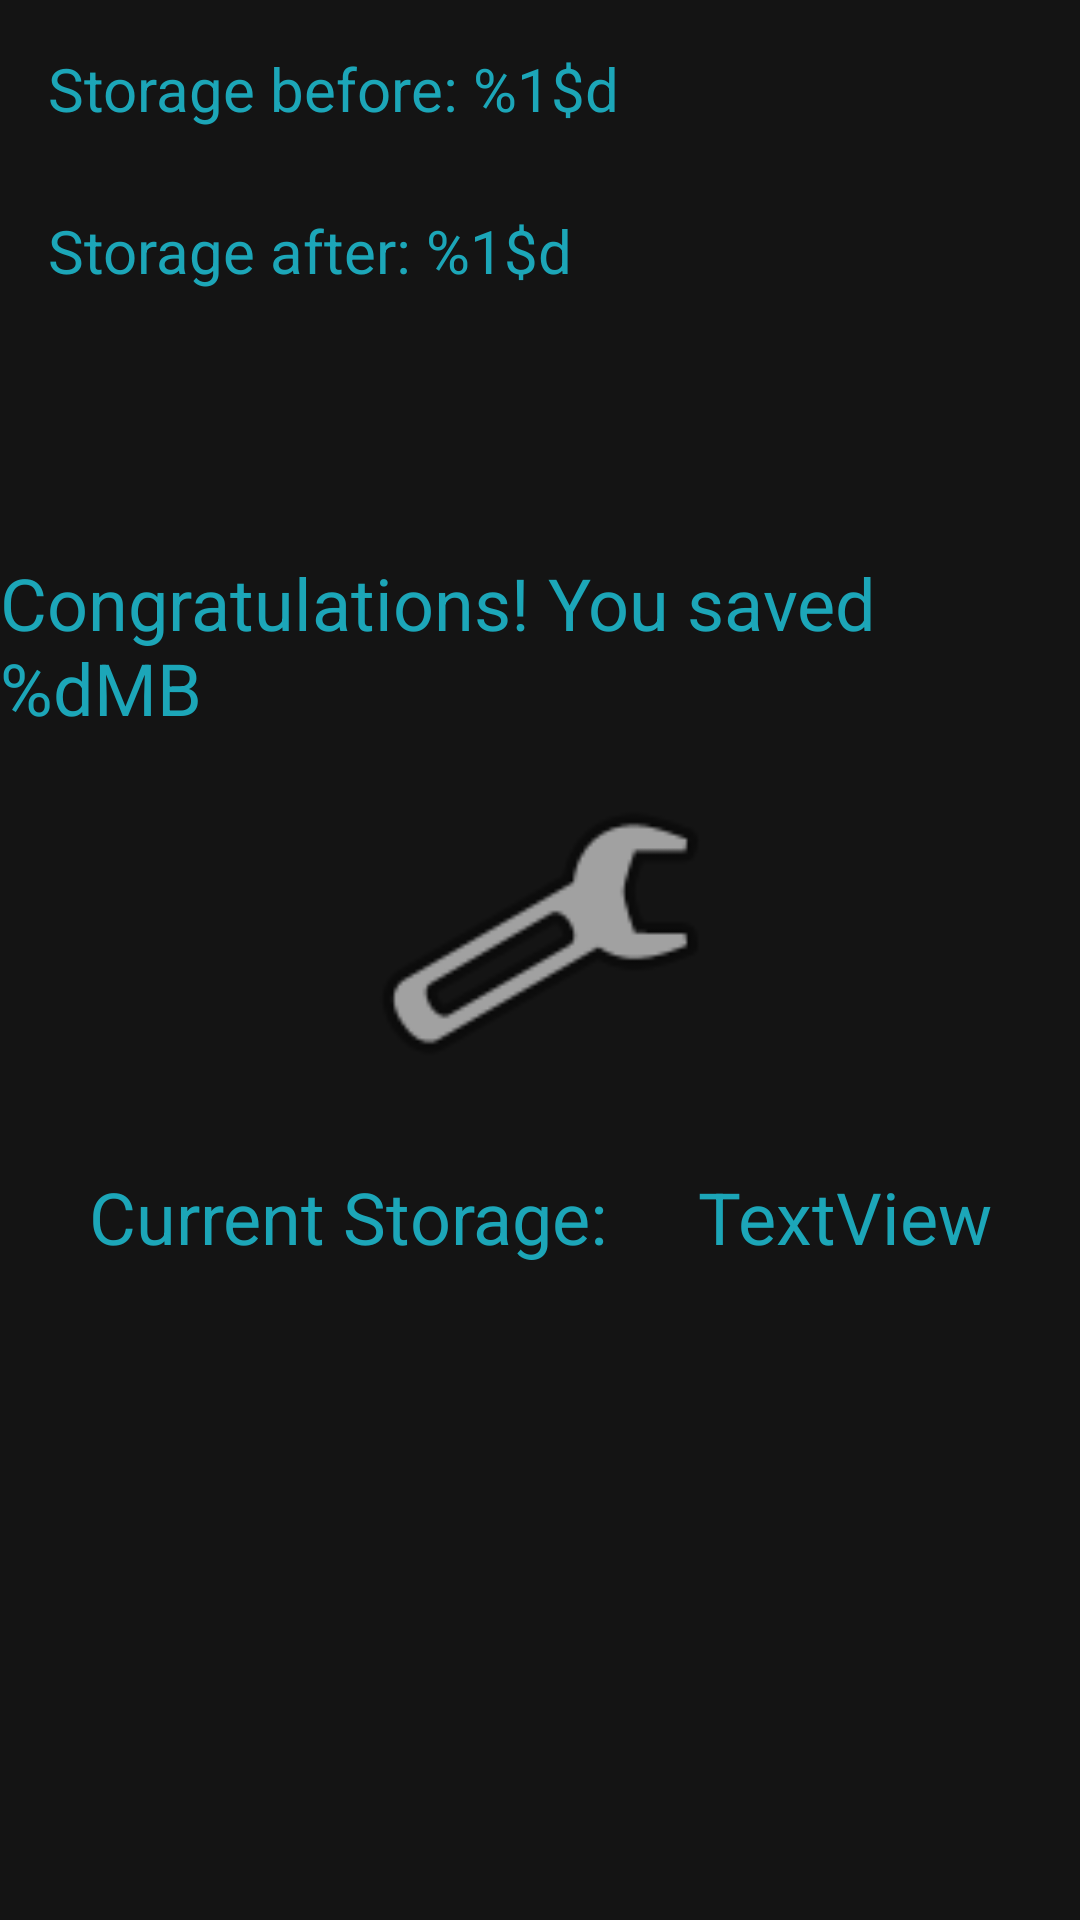

Android layout source for this screen:
<!-- AndroidManifest.xml: application theme Theme.CacheCreek -->
<!-- res/layout/activity_display_cleared_cache.xml -->
<?xml version="1.0" encoding="utf-8"?>
<androidx.constraintlayout.widget.ConstraintLayout xmlns:android="http://schemas.android.com/apk/res/android"
    xmlns:app="http://schemas.android.com/apk/res-auto"
    xmlns:tools="http://schemas.android.com/tools"
    android:layout_width="match_parent"
    android:layout_height="match_parent"
    android:background="#EB000000"
    tools:context=".DisplayClearedCacheActivity">

    <ImageView
        android:id="@+id/storageIcon"
        android:layout_width="123dp"
        android:layout_height="117dp"
        android:layout_marginBottom="100dp"
        android:contentDescription="@string/storage_icon"
        app:layout_constraintBottom_toBottomOf="parent"
        app:layout_constraintEnd_toEndOf="parent"
        app:layout_constraintStart_toStartOf="parent"
        app:layout_constraintTop_toTopOf="parent"
        app:layout_constraintVertical_bias="0.597"
        app:srcCompat="@android:drawable/ic_menu_manage" />

    <TextView
        android:id="@+id/updatedCurrentStorageValue"
        android:layout_width="wrap_content"
        android:layout_height="48dp"
        android:layout_marginStart="8dp"
        android:layout_marginTop="12dp"
        android:layout_marginEnd="16dp"
        android:gravity="center"
        android:text="TextView"
        android:textColor="#1CA6B8"
        android:textSize="24sp"
        app:layout_constraintEnd_toEndOf="parent"
        app:layout_constraintHorizontal_bias="0.5"
        app:layout_constraintStart_toEndOf="@+id/currentStorageString"
        app:layout_constraintTop_toBottomOf="@+id/storageIcon" />

    <TextView
        android:id="@+id/currentStorageString"
        android:layout_width="wrap_content"
        android:layout_height="49dp"
        android:layout_marginStart="16dp"
        android:layout_marginEnd="8dp"
        android:gravity="center"
        android:text="@string/current_storage"
        android:textAlignment="center"
        android:textColor="#1CA6B8"
        android:textSize="24sp"
        app:layout_constraintBaseline_toBaselineOf="@+id/updatedCurrentStorageValue"
        app:layout_constraintEnd_toEndOf="parent"
        app:layout_constraintEnd_toStartOf="@+id/updatedCurrentStorageValue"
        app:layout_constraintHorizontal_bias="0.5"
        app:layout_constraintStart_toStartOf="parent" />

    <TextView
        android:id="@+id/textViewPreviousStorage"
        android:layout_width="201dp"
        android:layout_height="38dp"
        android:layout_marginStart="16dp"
        android:layout_marginTop="16dp"
        android:text="@string/storage_before"
        android:textColor="#1CA6B8"
        android:textSize="20sp"
        app:layout_constraintStart_toStartOf="parent"
        app:layout_constraintTop_toTopOf="parent" />

    <TextView
        android:id="@+id/textViewStorageAfter"
        android:layout_width="0dp"
        android:layout_height="35dp"
        android:layout_marginStart="16dp"
        android:layout_marginTop="16dp"
        android:text="@string/storage_after"
        android:textColor="#1CA6B8"
        android:textSize="20sp"
        app:layout_constraintStart_toStartOf="parent"
        app:layout_constraintTop_toBottomOf="@+id/textViewPreviousStorage" />

    <TextView
        android:id="@+id/textViewCongratulations"
        android:layout_width="wrap_content"
        android:layout_height="wrap_content"
        android:layout_marginTop="88dp"
        android:layout_marginBottom="16dp"
        android:text="@string/congratulations"
        android:textColor="#1CA6B8"
        android:textSize="24sp"
        app:layout_constraintBottom_toTopOf="@+id/storageIcon"
        app:layout_constraintEnd_toEndOf="parent"
        app:layout_constraintStart_toStartOf="parent"
        app:layout_constraintTop_toBottomOf="@+id/textViewStorageAfter" />

</androidx.constraintlayout.widget.ConstraintLayout>
<!-- resources referenced by this layout -->
<resources>
  <string name="congratulations">Congratulations! You saved %dMB</string>
  <string name="current_storage">Current Storage:</string>
  <string name="storage_after">Storage after: %1$d</string>
  <string name="storage_before">Storage before: %1$d</string>
  <string name="storage_icon">storage icon</string>
  <style name="Theme.CacheCreek" parent="Theme.MaterialComponents.DayNight.DarkActionBar">
          
          <item name="colorPrimary">#FF9800</item>
          <item name="colorPrimaryVariant">#FFEB3B</item>
          <item name="colorOnPrimary">@color/white</item>
          
          <item name="colorSecondary">@color/teal_200</item>
          <item name="colorSecondaryVariant">@color/teal_700</item>
          <item name="colorOnSecondary">@color/black</item>
          
          <item name="android:statusBarColor" tools:targetApi="l">?attr/colorPrimaryVariant</item>
          
      </style>
  <!-- not gathered from this repository: default colours our renderer supplied (Android Studio template values) -->
  <color name="teal_200">#FF03DAC5</color>
  <color name="teal_700">#FF018786</color>
  <color name="black">#FF000000</color>
  <color name="white">#FFFFFFFF</color>
</resources>
